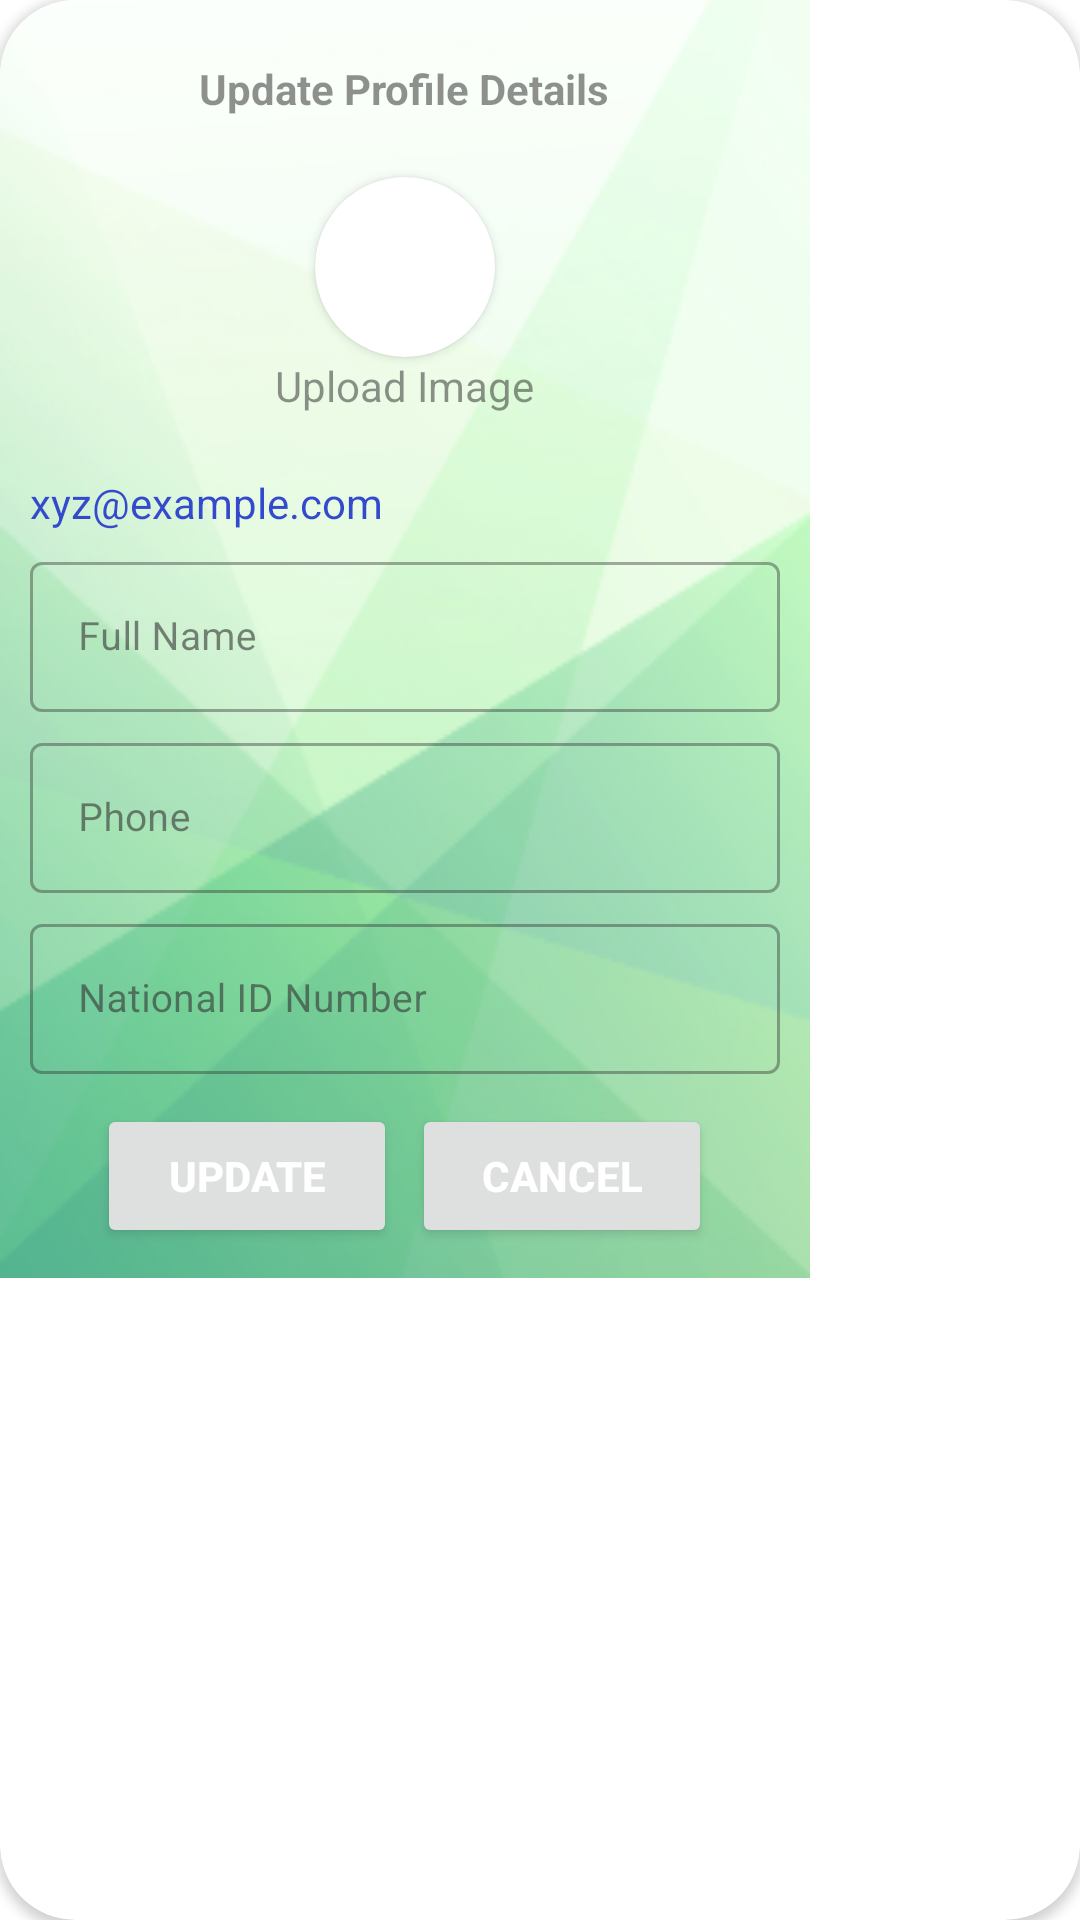

This screen was rendered from an Android layout file. Write that file and the resources it references.
<!-- AndroidManifest.xml: application theme Theme.SplashScreen -->
<!-- res/layout/edit_profile_dialog.xml -->
<?xml version="1.0" encoding="utf-8"?>
<androidx.cardview.widget.CardView xmlns:android="http://schemas.android.com/apk/res/android"
    android:layout_width="wrap_content"
    xmlns:app="http://schemas.android.com/apk/res-auto"
    xmlns:tools="http://schemas.android.com/tools"
    app:cardCornerRadius="25dp"
    android:layout_height="wrap_content"
        >

    <LinearLayout
        android:layout_width="wrap_content"
        android:layout_height="wrap_content"
        android:padding="10dp"
        android:orientation="vertical"
        android:background="@drawable/green_bg"
        android:alpha="0.8"
        >
        <TextView
            android:layout_width="wrap_content"
            android:layout_height="wrap_content"
            android:layout_gravity="center"
            android:layout_margin="10dp"
            android:text="Update Profile Details"
            android:textStyle="bold"/>

        <androidx.cardview.widget.CardView
            android:layout_width="60dp"
            android:layout_height="60dp"
            android:layout_marginTop="10dp"
            android:layout_gravity="center"
            app:cardCornerRadius="100dp">

            <ImageView
                android:id="@+id/profile_image"
                android:layout_width="match_parent"
                android:layout_height="match_parent"
                android:background="@drawable/baseline_person_24"  />
        </androidx.cardview.widget.CardView>

        <TextView
            android:layout_width="wrap_content"
            android:layout_height="wrap_content"
            android:layout_gravity="center"
            android:text="Upload Image"/>

        <TextView
            android:id="@+id/txt_email"
            android:layout_width="wrap_content"
            android:layout_height="wrap_content"
            android:layout_gravity="left"
            android:layout_marginTop="20dp"
            android:text="xyz@example.com"
            android:textColor="#001DC1" />

        <com.google.android.material.textfield.TextInputLayout
            android:id="@+id/name_text_input"
            style="@style/Widget.MaterialComponents.TextInputLayout.OutlinedBox"
            android:layout_width="250dp"
            android:layout_gravity="center"
            android:layout_marginTop="5dp"
            app:boxStrokeColor="@color/green"
            android:layout_height="wrap_content">

            <com.google.android.material.textfield.TextInputEditText
                android:id="@+id/full_name"
                android:layout_width="250dp"
                android:layout_height="50dp"
                android:hint="Full Name"
                android:textSize="13dp"
                android:inputType="textPersonName"
                android:textColor="#757575"
                tools:ignore="TextContrastCheck,TextContrastCheck,TextContrastCheck" />
        </com.google.android.material.textfield.TextInputLayout>

        <com.google.android.material.textfield.TextInputLayout
            style="@style/Widget.MaterialComponents.TextInputLayout.OutlinedBox"
            android:layout_width="250dp"
            android:layout_gravity="center"
            android:layout_marginTop="5dp"
            app:boxStrokeColor="@color/green"
            android:layout_height="wrap_content">

            <com.google.android.material.textfield.TextInputEditText
                android:layout_width="250dp"
                android:layout_height="50dp"
                android:id="@+id/phone_number"
                android:textSize="13dp"
                android:inputType="phone"
                android:hint="Phone" />
        </com.google.android.material.textfield.TextInputLayout>

        <com.google.android.material.textfield.TextInputLayout
            style="@style/Widget.MaterialComponents.TextInputLayout.OutlinedBox"
            android:layout_width="250dp"
            android:layout_gravity="center"
            android:layout_marginTop="5dp"
            app:boxStrokeColor="@color/green"
            android:layout_height="wrap_content">

            <com.google.android.material.textfield.TextInputEditText
                android:layout_width="250dp"
                android:layout_height="50dp"
                android:id="@+id/nic_number"
                android:textSize="13dp"
                android:inputType="number"
                android:hint="National ID Number"/>
        </com.google.android.material.textfield.TextInputLayout>



        <LinearLayout
            android:layout_width="wrap_content"
            android:layout_height="wrap_content"
            android:layout_gravity="center"
            android:layout_marginTop="10dp"
            android:orientation="horizontal" >

            <Button
                android:id="@+id/btn_update"
                android:layout_width="100dp"
                android:layout_height="wrap_content"
                android:clickable="true"
                android:text="Update"
                android:textColor="@color/white"
                android:textStyle="bold" />

            <Button
                android:id="@+id/btn_cancel"
                android:layout_width="100dp"
                android:layout_height="wrap_content"
                android:layout_marginLeft="5dp"
                android:textColor="@color/white"
                android:clickable="true"
                android:text="Cancel"
                android:textStyle="bold" />
        </LinearLayout>

    </LinearLayout>


</androidx.cardview.widget.CardView>
<!-- resources referenced by this layout -->
<resources>
  <color name="green">#459E49</color>
  <color name="white">#FFFFFFFF</color>
  <!-- drawable green_bg: png bitmap (drawable-v24, 61916 bytes) -->
  <style name="Theme.SplashScreen" parent="Theme.MaterialComponents.DayNight.NoActionBar">
          
          <item name="colorPrimary">@color/green</item>
          <item name="colorPrimaryVariant">@color/green</item>
          <item name="colorOnPrimary">@color/white</item>
          
          <item name="colorSecondary">@color/teal_200</item>
          <item name="colorSecondaryVariant">@color/teal_700</item>
          <item name="colorOnSecondary">@color/black</item>
          
          <item name="android:statusBarColor">?attr/colorPrimaryVariant</item>
          
      </style>
  <color name="teal_200">#FF03DAC5</color>
  <color name="teal_700">#FF018786</color>
  <color name="black">#FF000000</color>
</resources>
